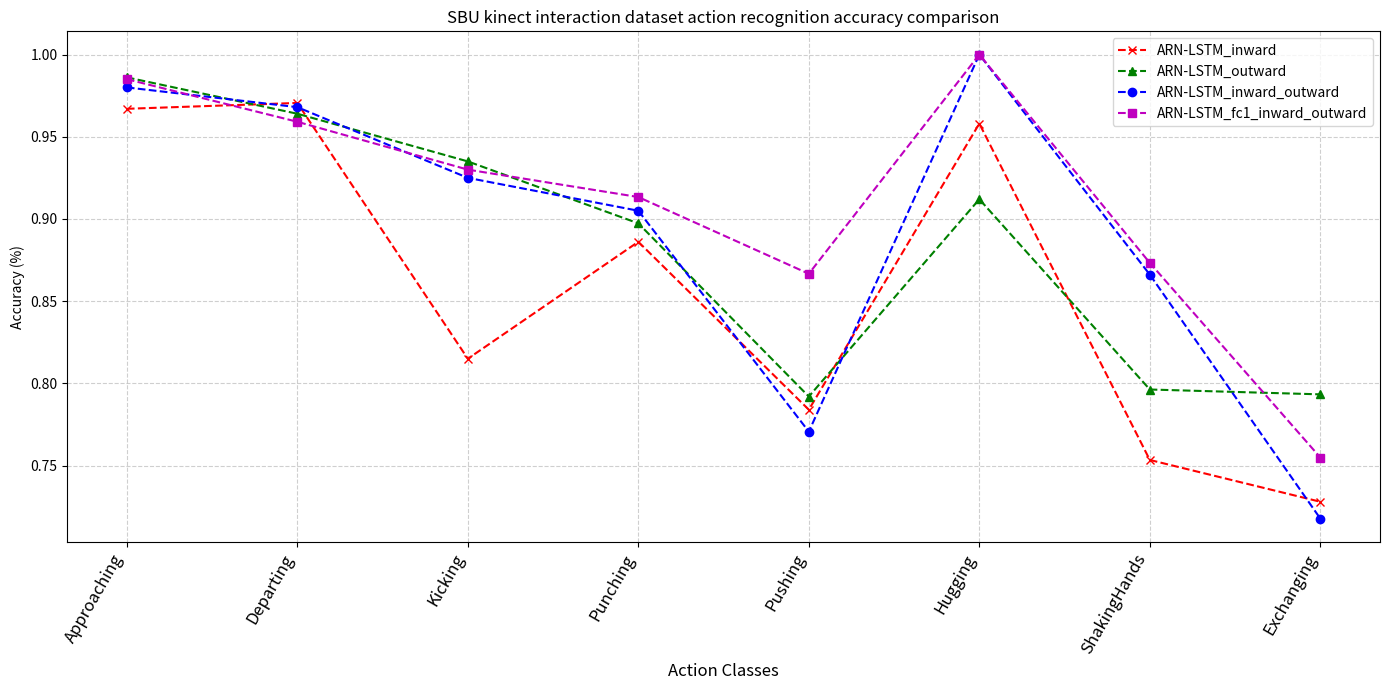

The script that saved this image: (Note: this script raises an exception after producing the figure.)
import matplotlib.pyplot as plt
import numpy as np

# 模拟数据
labels = [
    'Approaching','Departing','Kicking','Punching','Pushing','Hugging','ShakingHands','Exchanging'
]

## ARN-LSTM 系列 Chapter 6## (使用5个fold的return,共25个return中分类识别的准确率的均值)
accuracy_ARN_LSTM_inward = [0.967000, 0.970556, 0.815000,0.886111,0.784000,0.958000,0.753429,0.728016]
accuracy_ARN_LSTM_outward = [0.986111,0.964000,0.935000,0.897333,0.792000,0.912000,0.796286,0.793333] 
accuracy_ARN_LSTM_inward_outward= [0.980000,0.968000,0.925000,0.905000,0.770667, 1.000000,0.866143, 0.717778]
ARN_LSTM_fc1_inward_outward = [0.985000, 0.959111,0.930000,0.913333,0.866667,1.000000,0.873286,0.754921] 

# 设置图表大小
plt.figure(figsize=(14, 7))
# 绘制折线图
plt.plot(accuracy_ARN_LSTM_inward, 'rx', label='ARN-LSTM_inward', linestyle='--')
plt.plot(accuracy_ARN_LSTM_outward, 'g^', label='ARN-LSTM_outward', linestyle='--')
plt.plot(accuracy_ARN_LSTM_inward_outward, 'bo', label='ARN-LSTM_inward_outward', linestyle='--')
plt.plot(ARN_LSTM_fc1_inward_outward, 'ms', label='ARN-LSTM_fc1_inward_outward', linestyle='--')

# 添加图例
plt.legend()

# 添加标签和标题
plt.xlabel("Action Classes", fontsize=12, color='black')
plt.ylabel("Accuracy (%)")
# plt.title("NTU RGB+D 60 dataset (Cross_view) action recognition performance comparison")
plt.title("SBU kinect interaction dataset action recognition accuracy comparison")

# 设置x轴刻度并将标签颜色设置为黑色，字体大小设置为18
plt.xticks(ticks=np.arange(len(labels)), labels=labels, rotation=60, ha="right", fontsize=12, color='black')

# 显示网格
plt.grid(True, linestyle='--', alpha=0.6)

# 显示图表
plt.tight_layout()
plt.savefig(r'/demo/ARN-LSTM/plot_figures_results/SBU/ARN-LSTM(chapter 6)-all_acc_vs.png',dpi=300,bbox_inches='tight')
plt.show()
